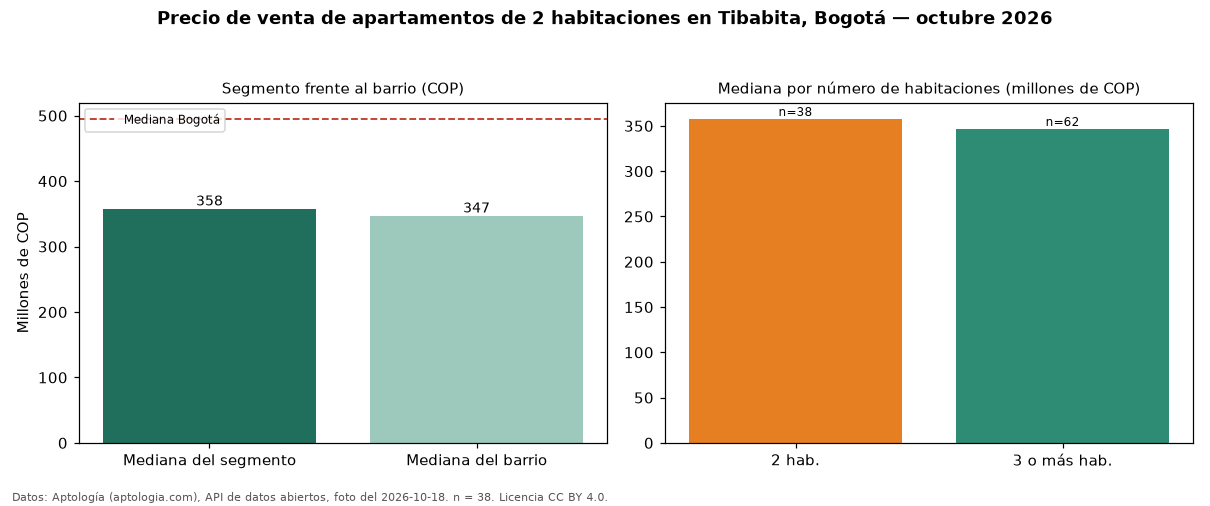

Data behind this chart, as committed beside it:
seccion, metrica, valor_cop, n
precio, mediana, 357700000, 38
habitaciones, 2, 357700000, 38
habitaciones, 3+, 346700000, 62
barrio, mediana_barrio_todos_los_tamanos, 347000000, 105
ciudad, mediana_ciudad, 495000000, 
fuente, fecha_foto, 2026-10-18, 
fuente, atribucion, https://www.aptologia.com/venta/bogota/t…, 
